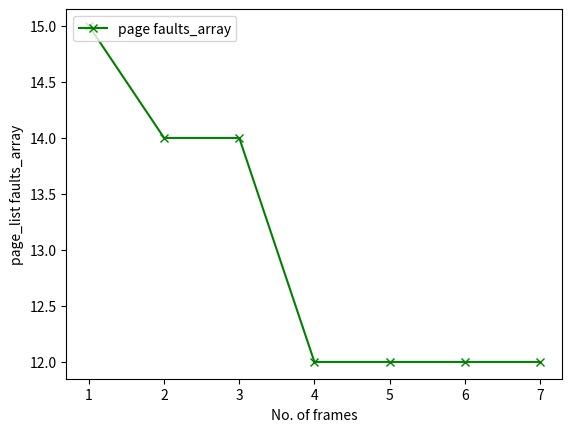

Reproduce this figure in Python.
import matplotlib.pyplot as matlab_plot
import functools
import random
pages_faults_array,frame_numbers_array,page_list = [],[],[]
frame_list,temporary_array,faults_array=[],[],[]
print("pages:")
page_list = [20, 13, 9, 14, 12, 17, 5, 2, 16, 7, 14, 7, 8, 7, 13]
length = 15
print(page_list)    
for g in range(1,8):
	print("NUMBER OF FRAMES : ")
	print(g)
	frame_list=[]
	faults_array = 0
	h=g
	for x in range(0,h):
	    frame_list.append(-1)
	for x in range(0,length):
	    check,check_1=0,0
	    for y in range(0,h):
	        if(frame_list[y] == page_list[x]):
	            check=1
	            check_1=1
	            break
	    if check== 0:
	        for y in range(0,h):
	            if(frame_list[y] == -1):
	                faults_array=faults_array+1
	                frame_list[y]=page_list[x]
	                check_1=1
	                break
	    if check_1 == 0:
	        check_2=0
	        for y in range(0,h):
	            temporary_array.append(-1)
	            for k in range(x+1,h):
	                if (frame_list[y] == page_list[k]):
	                    temporary_array[y]=k
	                    break
	        for y in range(0,h):
	            if (temporary_array[y] == -1):
	                place=y
	                check_2=1
	                break
	        if(check_2==0):
	            mr=temporary_array[0]
	            place=0
	            for y in range(1,h):
	                if(temporary_array[y]>mr):
	                    mr=temporary_array[y]
	                    place=y
	        frame_list[place]=page_list[x]
	        faults_array=faults_array+1
	    print(frame_list)
	print("total page_list faults_array "),
	print(faults_array)
	pages_faults_array.append(faults_array)
	frame_numbers_array.append(g)
matlab_plot.plot(frame_numbers_array[0:],pages_faults_array[0:],marker='x',color='green',label='page faults_array')
matlab_plot.legend(loc='upper left')
matlab_plot.xlabel('No. of frames')
matlab_plot.ylabel('page_list faults_array')
matlab_plot.xticks(frame_numbers_array[0:],frame_numbers_array[0:])
matlab_plot.style.use('ggplot')
matlab_plot.show()